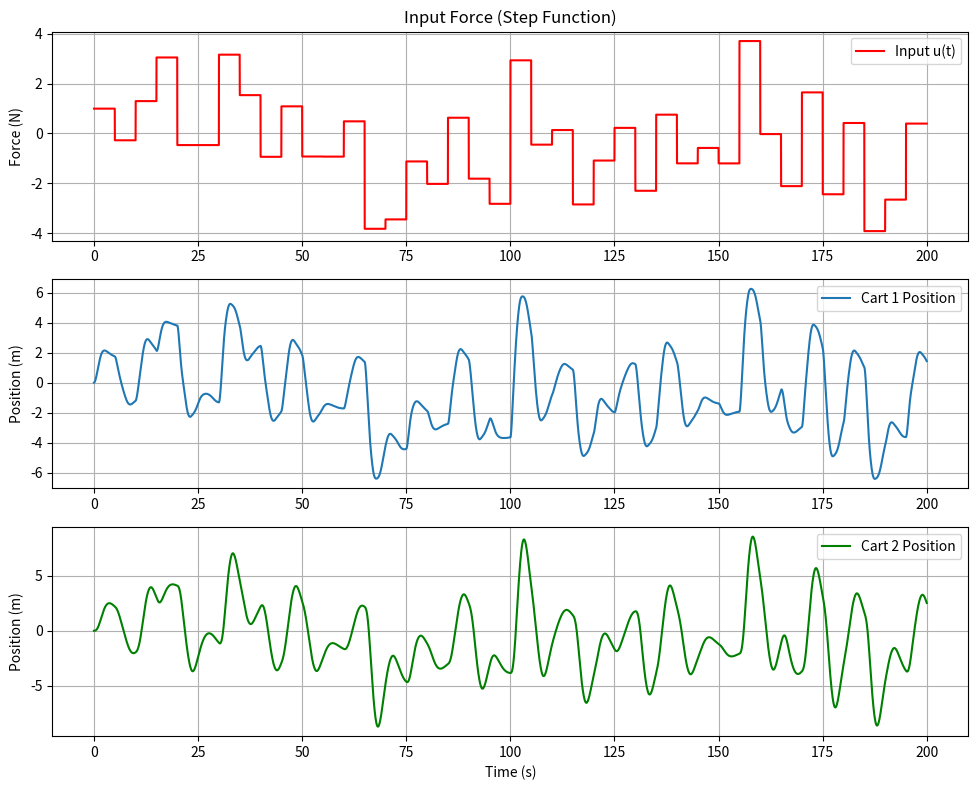

Python code for this plot:
import numpy as np
import matplotlib.pyplot as plt

# --- 1. System Parameters (Same as Paper) ---
m = np.array([1/4, 1/3])  # Masses (kg)
c = np.array([1/4, 1/3])  # Damping (Ns/m)
k = np.array([1.0, 5/6])  # Stiffness (N/m)

# --- 2. The Nonlinear Spring Function ---
def gamma(d):
    """ Nonlinear spring profile (Hardening Spring) """
    if np.isscalar(d):
        if d <= -1: return d + 0.75
        elif d >= 1: return d - 0.75
        else: return 0.25 * d
    else:
        # Vectorized version for arrays
        res = np.zeros_like(d)
        neg, pos = (d <= -1), (d >= 1)
        mid = (~neg) & (~pos)
        res[neg] = d[neg] + 0.75
        res[pos] = d[pos] - 0.75
        res[mid] = 0.25 * d[mid]
        return res

# --- 3. Input Signal Generation (FIXED) ---
T_end = 200.0        # Total time
dt_sim = 0.01        # Time step
avg_switch_time = 5.0 # Force a switch every 5 seconds

# Create Fixed Intervals (0, 5, 10, 15...)
switch_times = np.arange(0, T_end + avg_switch_time, avg_switch_time)
# Random amplitudes for each interval
np.random.seed(42)
input_values = np.random.normal(0, 2.0, len(switch_times)) 

def get_u(t):
    """ Returns the step input at time t """
    # Find which 5-second window we are in
    idx = int(t // avg_switch_time)
    idx = np.clip(idx, 0, len(input_values) - 1)
    return input_values[idx]

# --- 4. Physics Engine (Dynamics) ---
def dynamics(t, y):
    x1, v1, x2, v2 = y
    
    u = get_u(t)
    
    # Stretches
    d1 = x1
    d2 = x2 - x1
    
    # Velocities (for damping)
    dv1 = v1
    dv2 = v2 - v1
    
    # Forces
    F_s1 = k[0] * gamma(d1)
    F_s2 = k[1] * gamma(d2)
    F_d1 = c[0] * dv1
    F_d2 = c[1] * dv2
    
    # Accelerations (F = ma)
    # M1 feels U (push), F_s1/d1 (pull back), F_s2/d2 (pull forward from M2)
    a1 = (u - F_s1 - F_d1 + F_s2 + F_d2) / m[0]
    # M2 feels -F_s2/d2 (pull back from M1)
    a2 = (- F_s2 - F_d2) / m[1]
    
    return np.array([v1, a1, v2, a2])

# --- 5. Manual RK4 Solver ---
def rk4_step(func, t, y, dt):
    k1 = func(t, y)
    k2 = func(t + 0.5*dt, y + 0.5*dt*k1)
    k3 = func(t + 0.5*dt, y + 0.5*dt*k2)
    k4 = func(t + dt, y + dt*k3)
    return y + (dt/6.0)*(k1 + 2*k2 + 2*k3 + k4)

# --- 6. Run Simulation ---
t_vals = np.arange(0, T_end, dt_sim)
num_steps = len(t_vals)
y_vals = np.zeros((num_steps, 4)) # [x1, v1, x2, v2]

print(f"Simulating {T_end}s with 5s intervals...")
for i in range(1, num_steps):
    y_vals[i] = rk4_step(dynamics, t_vals[i-1], y_vals[i-1], dt_sim)

# --- 7. Plotting ---
plt.figure(figsize=(10, 8))

# Input Force (Verify it is steps, not ramps)
u_plot = [get_u(t) for t in t_vals]
plt.subplot(3, 1, 1)
plt.plot(t_vals, u_plot, color='red', label='Input u(t)')
plt.title("Input Force (Step Function)")
plt.ylabel("Force (N)")
plt.grid(True)
plt.legend()

# Position M1
plt.subplot(3, 1, 2)
plt.plot(t_vals, y_vals[:, 0], label='Cart 1 Position')
plt.ylabel("Position (m)")
plt.grid(True)
plt.legend()

# Position M2
plt.subplot(3, 1, 3)
plt.plot(t_vals, y_vals[:, 2], color='green', label='Cart 2 Position')
plt.xlabel("Time (s)")
plt.ylabel("Position (m)")
plt.grid(True)
plt.legend()

plt.tight_layout()
plt.show()
